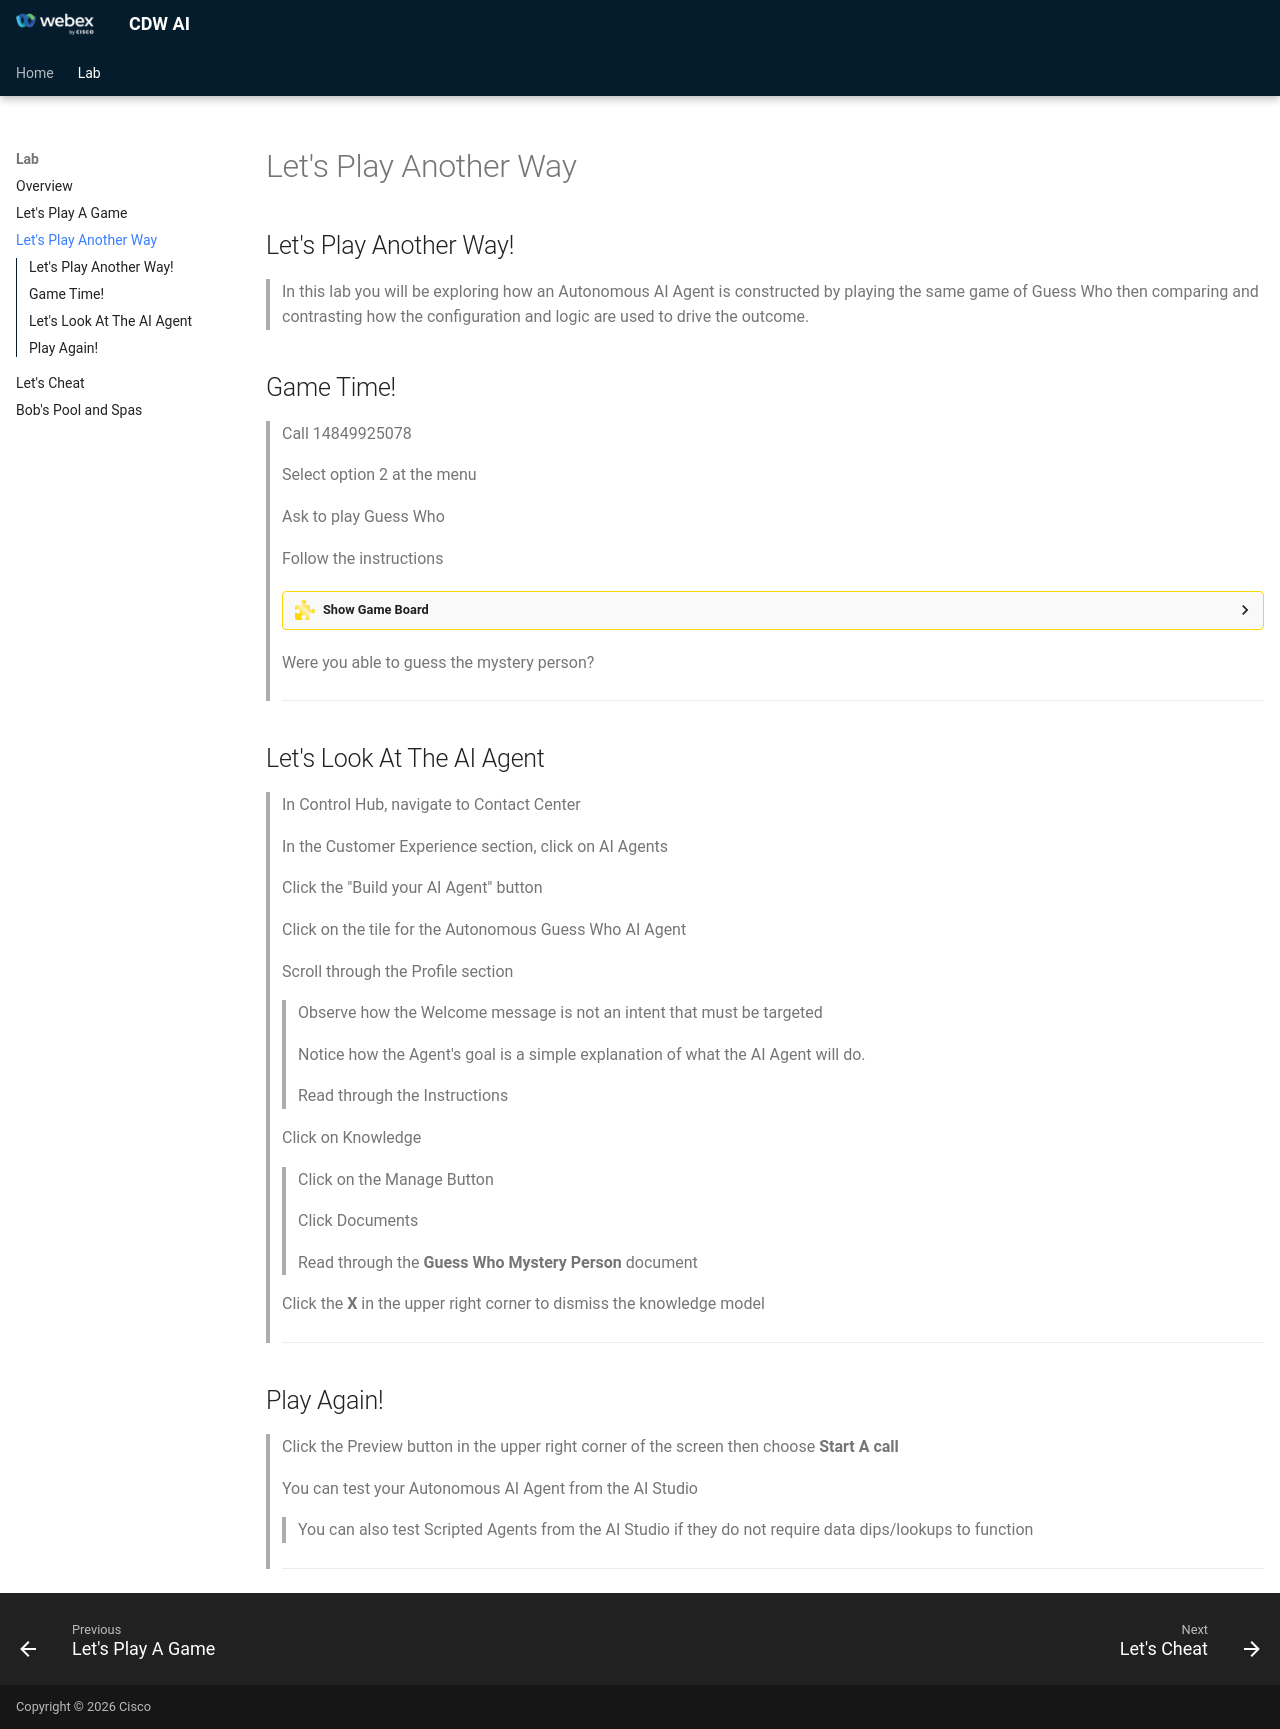

repository: WebexCC-SA/CDW_AI · page: lab2/index.html · generator: mkdocs

## Let's Play Another Way!

> In this lab you will be exploring how an Autonomous AI Agent is constructed by playing the same game of Guess Who then comparing and contrasting how the configuration and logic are used to drive the outcome.

## Game Time!
> Call 14849925078
> 
> Select option 2 at the menu
> 
> Ask to play Guess Who
> 
> Follow the instructions
>
> ??? challenge "Show Game Board"
       ![alt text](assets/GuessWhoBoard.jpg)
>
> Were you able to guess the mystery person?
>
> ---

## Let's Look At The AI Agent
> In Control Hub, navigate to Contact Center
>
> In the Customer Experience section, click on AI Agents
>
> Click the "Build your AI Agent" button
>
> Click on the tile for the Autonomous Guess Who AI Agent 
>
> Scroll through the Profile section 
> > Observe how the Welcome message is not an intent that must be targeted
> >
> > Notice how the Agent's goal is a simple explanation of what the AI Agent will do.
> >
> > Read through the Instructions
>
> Click on Knowledge
>>
>> Click on the Manage Button
> >
> > Click Documents
> >
> > Read through the **Guess Who Mystery Person** document
>
> Click the **X** in the upper right corner to dismiss the knowledge model
> 
> ---

## Play Again!
> Click the Preview button in the upper right corner of the screen then choose **Start A call**
>
> You can test your Autonomous AI Agent from the AI Studio
> > You can also test Scripted Agents from the AI Studio if they do not require data dips/lookups to function
>
> ---
